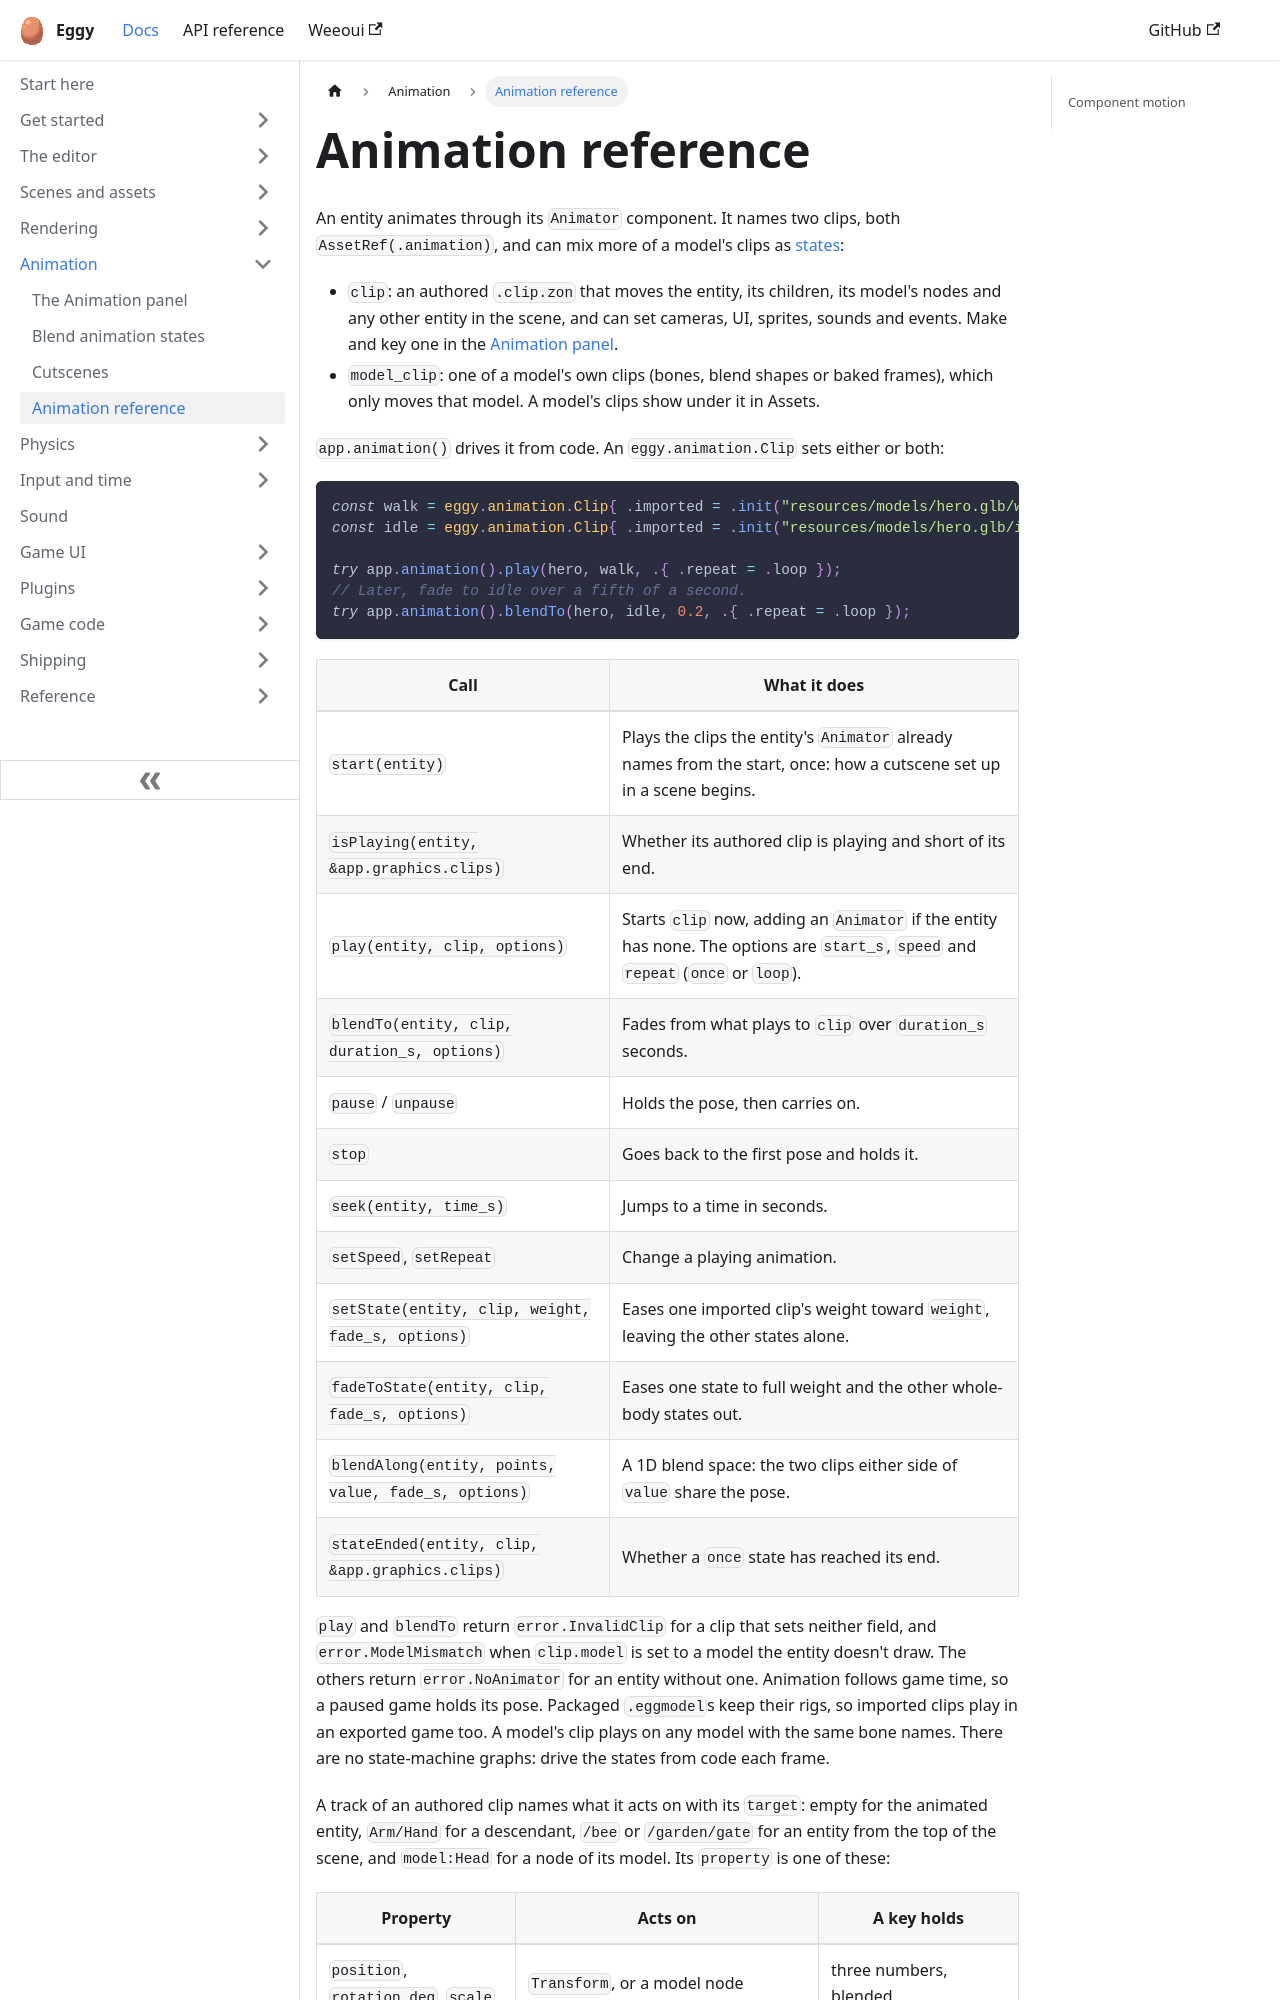

repository: eggyengine/eggy · page: animation/animation-reference/index.html · generator: docusaurus

---
title: Animation reference
sidebar_position: 4
sidebar_label: Animation reference
description: Animator, app.animation() calls, and the properties a track can key.
---

An entity animates through its `Animator` component. It names two clips, both
`AssetRef(.animation)`, and can mix more of a model's clips as
[states](animation-states.md):

- `clip`: an authored `.clip.zon` that moves the entity, its children, its model's nodes
  and any other entity in the scene, and can set cameras, UI, sprites, sounds and events.
  Make and key one in the [Animation panel](./animation-panel.md).
- `model_clip`: one of a model's own clips (bones, blend shapes or baked frames), which
  only moves that model. A model's clips show under it in Assets.

`app.animation()` drives it from code. An `eggy.animation.Clip` sets either or both:

```zig
const walk = eggy.animation.Clip{ .imported = .init("resources/models/hero.glb/walk") };
const idle = eggy.animation.Clip{ .imported = .init("resources/models/hero.glb/idle") };

try app.animation().play(hero, walk, .{ .repeat = .loop });
// Later, fade to idle over a fifth of a second.
try app.animation().blendTo(hero, idle, 0.2, .{ .repeat = .loop });
```

| Call | What it does |
| --- | --- |
| `start(entity)` | Plays the clips the entity's `Animator` already names from the start, once: how a cutscene set up in a scene begins. |
| `isPlaying(entity, &app.graphics.clips)` | Whether its authored clip is playing and short of its end. |
| `play(entity, clip, options)` | Starts `clip` now, adding an `Animator` if the entity has none. The options are `start_s`, `speed` and `repeat` (`once` or `loop`). |
| `blendTo(entity, clip, duration_s, options)` | Fades from what plays to `clip` over `duration_s` seconds. |
| `pause` / `unpause` | Holds the pose, then carries on. |
| `stop` | Goes back to the first pose and holds it. |
| `seek(entity, time_s)` | Jumps to a time in seconds. |
| `setSpeed`, `setRepeat` | Change a playing animation. |
| `setState(entity, clip, weight, fade_s, options)` | Eases one imported clip's weight toward `weight`, leaving the other states alone. |
| `fadeToState(entity, clip, fade_s, options)` | Eases one state to full weight and the other whole-body states out. |
| `blendAlong(entity, points, value, fade_s, options)` | A 1D blend space: the two clips either side of `value` share the pose. |
| `stateEnded(entity, clip, &app.graphics.clips)` | Whether a `once` state has reached its end. |
